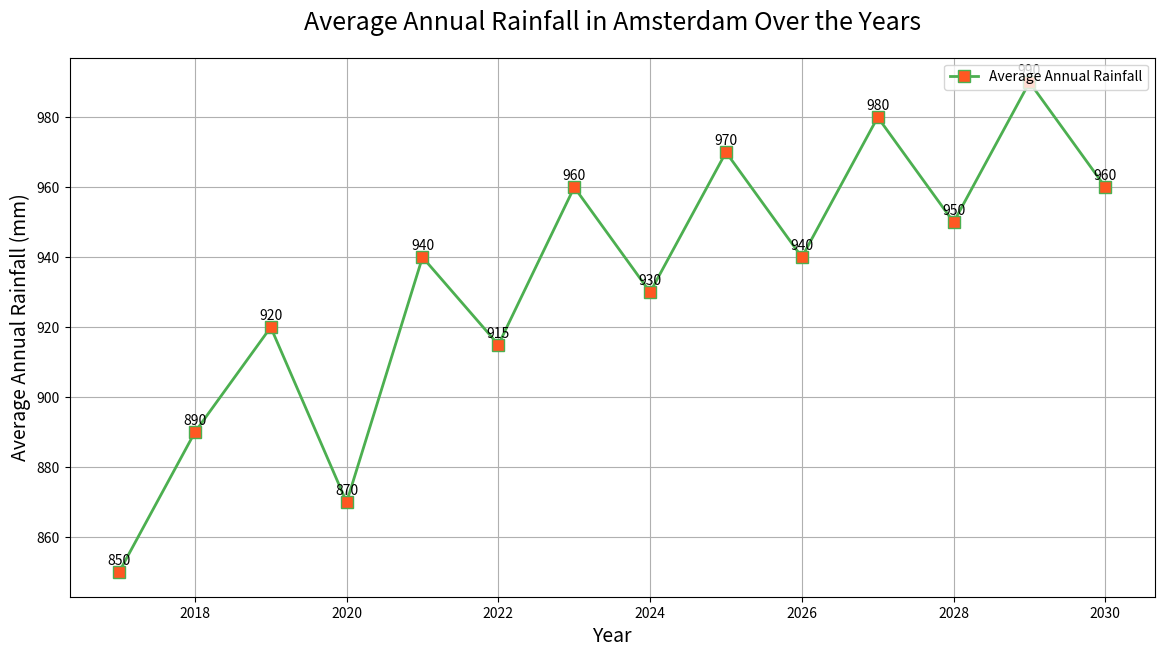

Reproduce this figure in Python.

import matplotlib.pyplot as plt

# Given data
data = [
    {'Year': 2017, 'Average Annual Rainfall (mm)': 850},
    {'Year': 2018, 'Average Annual Rainfall (mm)': 890},
    {'Year': 2019, 'Average Annual Rainfall (mm)': 920},
    {'Year': 2020, 'Average Annual Rainfall (mm)': 870},
    {'Year': 2021, 'Average Annual Rainfall (mm)': 940},
    {'Year': 2022, 'Average Annual Rainfall (mm)': 915},
    {'Year': 2023, 'Average Annual Rainfall (mm)': 960},
    {'Year': 2024, 'Average Annual Rainfall (mm)': 930},
    {'Year': 2025, 'Average Annual Rainfall (mm)': 970},
    {'Year': 2026, 'Average Annual Rainfall (mm)': 940},
    {'Year': 2027, 'Average Annual Rainfall (mm)': 980},
    {'Year': 2028, 'Average Annual Rainfall (mm)': 950},
    {'Year': 2029, 'Average Annual Rainfall (mm)': 990},
    {'Year': 2030, 'Average Annual Rainfall (mm)': 960}
]

# Extracting Years and Average Annual Rainfall from the data
years = [item['Year'] for item in data]
rainfall = [item['Average Annual Rainfall (mm)'] for item in data]

# Creating the plot
plt.figure(figsize=(14, 7)) # Adjust size as needed

# Plotting the data
plt.plot(years, rainfall, color='#4CAF50', linestyle='-', marker='s', 
         markerfacecolor='#FF5722', markersize=8, linewidth=2, 
         label='Average Annual Rainfall')

# Adding titles and labels
plt.title('Average Annual Rainfall in Amsterdam Over the Years', fontsize=18, pad=20)
plt.xlabel('Year', fontsize=14)
plt.ylabel('Average Annual Rainfall (mm)', fontsize=14)

# Adding grid
plt.grid(True)

# Adding legend
plt.legend(loc='upper right')

# Adding annotations
for i, txt in enumerate(rainfall):
    plt.annotate(txt, (years[i], rainfall[i]), textcoords="offset points", xytext=(0,5), ha='center')

# Displaying the plot
plt.show()
